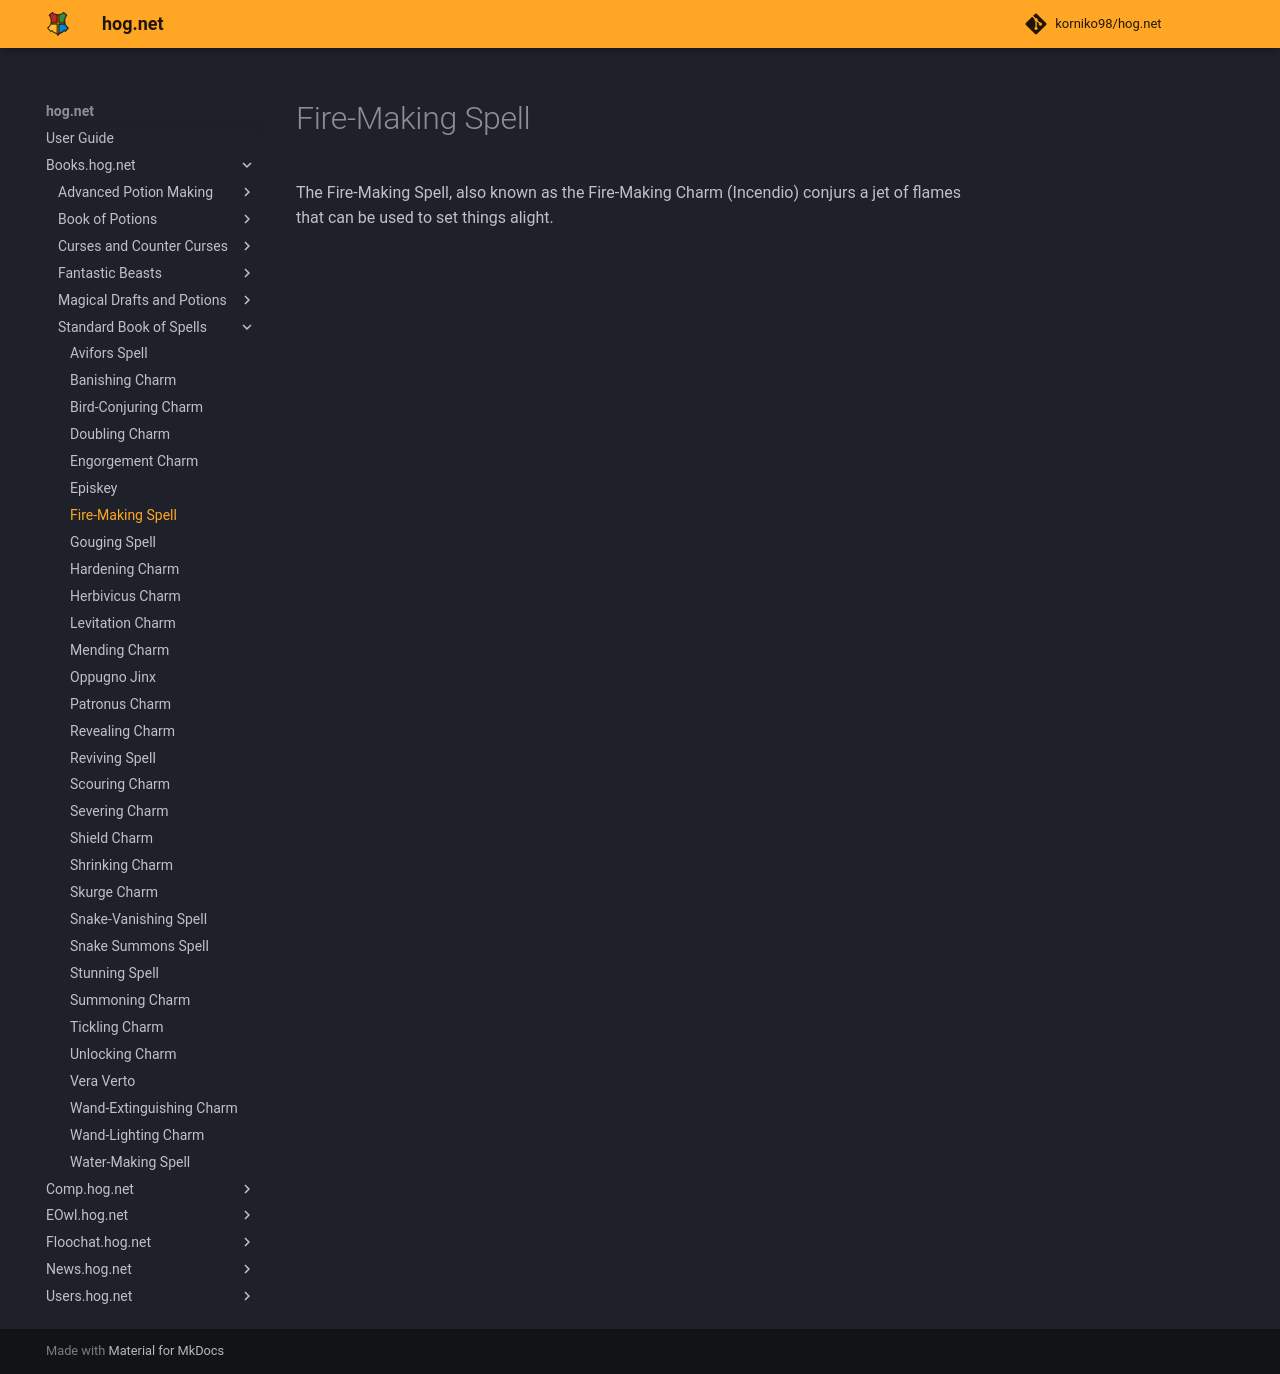

repository: korniko98/hog.net · page: Books.hog.net/Standard_Book_of_Spells/Fire-Making_Spell/index.html · generator: mkdocs

# Fire-Making Spell  
The Fire-Making Spell, also known as the Fire-Making Charm (Incendio) conjurs a jet of flames that can be used to set things alight.  
  

<meta name="robots" content="noindex, noarchive, nofollow">
